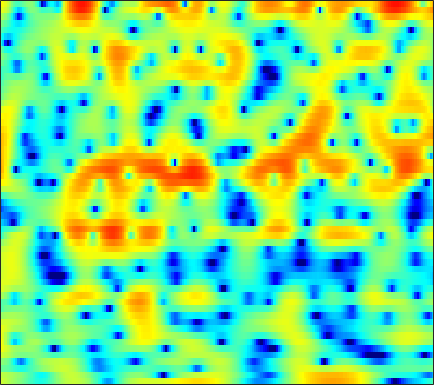

The table this chart was drawn from, first rows:
3.136, 2.8416, 2.4453, 2.0469, 1.7543, 1.3755, 0.99456, 0.70025, 0.29449, -0.14471, -0.6171, -0.99481, -1.5358, -2.1283, -2.5943, -3.1786, -3.7325, -4.0469, -4.2705, -4.2067, -3.8229, -3.3455, -2.5874, -1.7827
2.451, 2.324, 2.137, 1.927, 1.754, 1.495, 1.199, 0.9548, 0.5987, 0.1927, -0.2704, -0.6589, -1.235, -1.885, -2.423, -3.191, -3.965, -4.492, -4.982, -5.054, -4.614, -4.017, -3.012, -1.935
-1.201, -1.121, -1.203, -1.494, -1.826, -2.388, -3.027, -3.5, -4.002, -4.261, -4.208, -3.983, -3.482, -2.866, -2.39, -1.768, -1.188, -0.7769, -0.2715, 0.2062, 0.6672, 1.002, 1.431, 1.824
0.4777, 0.3041, -0.1675, -0.9455, -1.755, -3.174, -5.037, -6.755, -9.316, -10.9, -9.822, -8.065, -5.753, -3.875, -2.744, -1.532, -0.5746, 0.005087, 0.6286, 1.116, 1.505, 1.749, 2.009, 2.22
3.218, 2.966, 2.554, 2.074, 1.678, 1.138, 0.6265, 0.2781, -0.1078, -0.356, -0.469, -0.4724, -0.3925, -0.2705, -0.1785, -0.1037, -0.1087, -0.1754, -0.3607, -0.6638, -1.061, -1.4, -1.86, -2.249
4.709, 4.226, 3.537, 2.83, 2.316, 1.701, 1.218, 0.9515, 0.7454, 0.6768, 0.7007, 0.7506, 0.8278, 0.8483, 0.8074, 0.6323, 0.2859, -0.09633, -0.8271, -1.875, -3.347, -4.83, -7.613, -12.18
4.931, 3.881, 2.17, 0.02134, -1.925, -4.916, -7.361, -7.362, -5.33, -3.102, -1.364, -0.4023, 0.5224, 1.114, 1.385, 1.537, 1.48, 1.314, 0.9447, 0.4321, -0.1978, -0.7115, -1.383, -1.944
4.428, 3.533, 2.127, 0.4923, -0.8358, -2.524, -3.583, -3.699, -3.045, -2.041, -1.092, -0.525, 0.01505, 0.2959, 0.3597, 0.2841, 0.05495, -0.1903, -0.5577, -0.9107, -1.201, -1.329, -1.361, -1.22
4.307, 3.956, 3.439, 2.899, 2.504, 2.019, 1.619, 1.381, 1.144, 0.9504, 0.7345, 0.5305, 0.1722, -0.328, -0.8269, -1.693, -2.815, -3.854, -5.49, -7.279, -8.725, -9.038, -8.108, -6.41
3.247, 3.22, 3.134, 3.008, 2.889, 2.698, 2.474, 2.284, 2.004, 1.669, 1.27, 0.9129, 0.3371, -0.377, -1.036, -2.102, -3.43, -4.657, -6.661, -9.114, -11.53, -12.08, -10.22, -7.535
0.8552, 1.084, 1.32, 1.467, 1.524, 1.539, 1.484, 1.4, 1.233, 1.011, 0.7317, 0.4655, 0.03109, -0.4721, -0.9, -1.5, -2.113, -2.536, -3.028, -3.34, -3.398, -3.252, -2.799, -2.111
-2.168, -1.52, -0.9666, -0.7109, -0.6483, -0.6397, -0.636, -0.6008, -0.5422, -0.4977, -0.5212, -0.629, -0.9409, -1.426, -1.892, -2.566, -3.178, -3.483, -3.558, -3.173, -2.442, -1.754, -0.7702, 0.2112
-2.175, -1.762, -1.924, -2.831, -4.001, -5.953, -7.291, -6.87, -4.997, -3.197, -2.074, -1.665, -1.653, -2.319, -3.296, -5.474, -9.11, -13.47, -16.61, -9.872, -5.412, -3.105, -0.8232, 0.9035
1.68, 1.312, 0.4467, -0.9385, -2.389, -4.695, -6.256, -5.841, -3.989, -2.174, -0.9729, -0.4798, -0.3229, -0.7039, -1.289, -2.368, -3.617, -4.371, -4.733, -4.109, -2.972, -2.054, -0.8966, 0.1136
3.613, 3.422, 3.075, 2.65, 2.307, 1.883, 1.564, 1.438, 1.372, 1.351, 1.294, 1.188, 0.8938, 0.43, -0.0111, -0.7015, -1.464, -2.021, -2.718, -3.343, -3.861, -4.181, -4.56, -4.802
3.611, 3.731, 3.801, 3.776, 3.709, 3.562, 3.353, 3.159, 2.863, 2.493, 2.033, 1.612, 0.952, 0.1821, -0.4915, -1.503, -2.651, -3.622, -5.054, -6.69, -8.541, -10.07, -12.24, -14.34
3.103, 3.494, 3.865, 4.074, 4.137, 4.097, 3.933, 3.721, 3.329, 2.816, 2.17, 1.599, 0.7144, -0.3242, -1.205, -2.529, -4.017, -5.283, -7.178, -9.407, -12.16, -14.7, -19.23, -26.49
2.874, 3.379, 3.87, 4.179, 4.287, 4.283, 4.119, 3.889, 3.433, 2.821, 2.047, 1.36, 0.3011, -0.9293, -1.948, -3.441, -5.069, -6.349, -8.098, -9.857, -11.62, -12.85, -14.33, -15.4
3.04, 3.498, 3.956, 4.238, 4.34, 4.329, 4.138, 3.882, 3.387, 2.697, 1.813, 1.013, -0.2423, -1.705, -2.954, -4.817, -6.877, -8.513, -10.69, -12.5, -13.53, -13.72, -13.35, -12.6
3.07, 3.456, 3.862, 4.126, 4.232, 4.234, 4.058, 3.811, 3.32, 2.621, 1.707, 0.8682, -0.4568, -2.064, -3.484, -5.705, -8.447, -11.02, -15.7, -23.99, -31.4, -21.15, -15.72, -12.57
2.326, 2.711, 3.17, 3.538, 3.725, 3.844, 3.805, 3.647, 3.266, 2.686, 1.885, 1.137, -0.07143, -1.521, -2.745, -4.552, -6.544, -8.075, -10.07, -11.59, -12.17, -11.97, -11.1, -9.813
0.3137, 0.9812, 1.83, 2.554, 2.988, 3.391, 3.616, 3.649, 3.499, 3.142, 2.539, 1.936, 0.8778, -0.3999, -1.52, -3.16, -4.87, -6.085, -7.482, -8.477, -9.021, -9.229, -9.293, -9.204
-3.797, -1.862, -0.03916, 1.217, 1.913, 2.613, 3.089, 3.362, 3.565, 3.55, 3.289, 2.894, 2.082, 0.8358, -0.4407, -2.66, -5.637, -8.435, -12.12, -12.69, -10.76, -9.622, -9.24, -10.56
-4.968, -4.109, -3.308, -2.88, -2.705, -2.396, -1.827, -1.219, -0.2525, 0.6089, 1.205, 1.393, 1.278, 0.6726, -0.09269, -1.667, -3.83, -5.76, -8.003, -8.157, -6.523, -5.249, -4.02, -3.198
-7.178, -7.691, -8.783, -10.66, -12.98, -18.13, -18.15, -13.12, -8.436, -5.425, -3.452, -2.429, -1.595, -1.172, -1.078, -1.185, -1.442, -1.66, -1.788, -1.706, -1.329, -0.9052, -0.2246, 0.534
-10.14, -10.29, -10.75, -11.46, -12.12, -12.72, -12.12, -10.85, -8.646, -6.598, -4.92, -3.913, -2.878, -2.119, -1.721, -1.303, -0.9919, -0.7977, -0.5255, -0.1996, 0.1854, 0.5185, 1.038, 1.622
-12.81, -11.47, -10.09, -9.105, -8.497, -7.77, -6.974, -6.317, -5.407, -4.471, -3.619, -3.06, -2.384, -1.85, -1.512, -1.14, -0.8153, -0.5718, -0.2723, 0.05854, 0.419, 0.7214, 1.166, 1.673
-10.24, -8.657, -7.007, -5.75, -4.996, -4.152, -3.475, -3.02, -2.504, -2.072, -1.715, -1.49, -1.274, -1.124, -1.026, -0.9419, -0.8655, -0.7973, -0.665, -0.4915, -0.2337, 0.01945, 0.4282, 0.9196
-3.142, -2.531, -1.802, -1.162, -0.7713, -0.3574, -0.06842, 0.06783, 0.1702, 0.1534, 0.04641, -0.09836, -0.3904, -0.7621, -1.074, -1.511, -1.894, -2.161, -2.336, -2.388, -2.286, -2.125, -1.795, -1.32
2.24, 2.418, 2.586, 2.646, 2.614, 2.488, 2.3, 2.092, 1.757, 1.335, 0.7654, 0.2227, -0.653, -1.746, -2.775, -4.259, -5.748, -6.629, -7.218, -7.085, -6.821, -6.797, -6.978, -7.196
5.401, 5.218, 4.804, 4.205, 3.685, 2.934, 2.188, 1.688, 1.058, 0.4672, -0.206, -0.8387, -1.941, -3.538, -5.153, -8.259, -13.45, -21.23, -22.52, -14.13, -11.22, -10.53, -11.35, -14.76
7.369, 6.721, 5.492, 3.871, 2.41, 0.273, -1.778, -2.766, -3.119, -2.866, -2.586, -2.564, -2.966, -3.722, -4.53, -5.926, -7.33, -8.008, -8.285, -7.706, -6.904, -6.335, -5.822, -5.483
8.443, 7.448, 5.637, 3.16, 0.6639, -3.898, -12, -21.07, -11.14, -7.05, -5.33, -4.785, -4.601, -4.673, -4.825, -4.893, -4.884, -4.626, -4.282, -3.694, -3.091, -2.635, -2.072, -1.589
8.356, 7.412, 5.852, 3.938, 2.293, -0.01107, -2.221, -3.518, -4.728, -5.477, -6.354, -7.145, -8.392, -9.796, -10.48, -10.2, -8.857, -7.665, -6.021, -4.604, -3.437, -2.73, -2.031, -1.511
8.011, 7.235, 6.004, 4.562, 3.351, 1.642, -0.1517, -1.487, -3.302, -5.199, -7.263, -9.086, -12.27, -17.2, -24.09, -21.66, -14.5, -11.27, -8.329, -6.237, -4.736, -3.906, -3.069, -2.546
7.849, 7.2, 6.128, 4.823, 3.715, 2.026, 0.1764, -1.339, -3.438, -5.581, -7.559, -8.933, -10.46, -11.3, -11.55, -11.04, -9.817, -8.733, -7.223, -5.92, -4.909, -4.372, -3.837, -3.557
7.948, 7.433, 6.492, 5.265, 4.155, 2.373, 0.2484, -1.638, -4.558, -7.994, -11.59, -13.42, -13.16, -11.46, -10.06, -8.583, -7.243, -6.399, -5.429, -4.784, -4.374, -4.225, -4.352, -4.732
7.712, 7.362, 6.63, 5.588, 4.58, 2.949, 0.9148, -0.9113, -3.846, -7.569, -12.01, -14.52, -13.17, -10.3, -8.532, -6.785, -5.541, -4.812, -4.207, -3.886, -3.91, -4.154, -4.873, -6.111
6.671, 6.486, 6.007, 5.249, 4.501, 3.283, 1.813, 0.5831, -1.173, -2.896, -4.398, -5.191, -5.741, -5.728, -5.503, -4.979, -4.458, -4.136, -3.836, -3.707, -3.858, -4.194, -4.882, -5.973
5.721, 5.69, 5.451, 4.974, 4.456, 3.559, 2.433, 1.474, 0.06211, -1.424, -2.909, -3.881, -4.887, -5.356, -5.399, -5.074, -4.541, -4.16, -3.717, -3.511, -3.537, -3.734, -4.198, -4.88
5.085, 5.295, 5.361, 5.181, 4.872, 4.194, 3.224, 2.286, 0.7147, -1.272, -3.785, -6.077, -9.495, -11.42, -10.22, -7.596, -5.44, -4.253, -3.179, -2.644, -2.508, -2.651, -3.169, -3.977
3.558, 4.178, 4.715, 4.922, 4.872, 4.522, 3.849, 3.098, 1.754, -0.05038, -2.429, -4.669, -8.142, -9.997, -8.783, -6.128, -3.997, -2.842, -1.861, -1.343, -1.279, -1.499, -2.166, -3.312
0.7977, 1.766, 2.704, 3.275, 3.487, 3.523, 3.276, 2.925, 2.257, 1.383, 0.4027, -0.3459, -1.184, -1.7, -1.791, -1.648, -1.326, -1.101, -0.8874, -0.8135, -0.94, -1.18, -1.706, -2.519
-0.9484, -0.05311, 0.8855, 1.575, 1.933, 2.208, 2.277, 2.222, 2.014, 1.69, 1.293, 0.9732, 0.5635, 0.192, -0.04516, -0.2947, -0.5156, -0.6745, -0.8643, -1.081, -1.286, -1.442, -1.653, -1.869
-1.607, -0.8821, -0.05058, 0.6087, 0.991, 1.349, 1.571, 1.647, 1.65, 1.572, 1.401, 1.237, 0.9453, 0.5997, 0.2751, -0.2134, -0.7735, -1.205, -1.785, -2.286, -2.596, -2.648, -2.465, -2.042
-2.283, -1.506, -0.6445, -0.02069, 0.3102, 0.6271, 0.8279, 0.9247, 1.026, 1.093, 1.118, 1.084, 0.9326, 0.6173, 0.2567, -0.4553, -1.443, -2.403, -4.013, -5.809, -7.254, -7.34, -5.891, -3.776
-3.331, -2.333, -1.533, -1.185, -1.151, -1.313, -1.559, -1.64, -1.507, -1.121, -0.599, -0.2595, 0.04691, 0.05714, -0.1337, -0.7229, -1.764, -2.939, -5.152, -8.667, -14.47, -15.96, -9.229, -4.499
-2.947, -2.502, -2.44, -2.984, -3.82, -5.632, -8.22, -10.14, -10.13, -7.306, -4.699, -3.258, -1.992, -1.323, -1.177, -1.332, -1.837, -2.36, -3.157, -3.849, -4.059, -3.725, -2.593, -0.9866
-0.9522, -1.28, -1.948, -3.028, -4.136, -6.228, -9.091, -11.28, -11.21, -8.12, -5.29, -3.792, -2.501, -1.836, -1.727, -1.974, -2.563, -3.124, -3.792, -3.993, -3.467, -2.66, -1.245, 0.2738
0.5235, -0.2004, -1.116, -1.943, -2.5, -3.071, -3.411, -3.439, -3.138, -2.487, -1.723, -1.222, -0.7907, -0.7548, -1.045, -1.961, -3.647, -5.609, -9.596, -13.84, -9.547, -5.726, -2.15, 0.364
-0.8422, -2.277, -3.989, -4.854, -4.811, -4.054, -3.029, -2.269, -1.348, -0.546, 0.07754, 0.426, 0.673, 0.5986, 0.3263, -0.408, -1.633, -2.82, -4.583, -5.43, -4.188, -2.454, -0.2082, 1.577
-4.405, -7.532, -14.62, -28.99, -14.69, -8.818, -5.677, -4.085, -2.518, -1.389, -0.5537, -0.09395, 0.33, 0.5603, 0.6066, 0.5351, 0.3736, 0.2253, 0.114, 0.2484, 0.6456, 1.089, 1.784, 2.445
-3.592, -5.069, -6.854, -7.722, -7.577, -6.633, -5.451, -4.601, -3.58, -2.707, -1.963, -1.485, -0.9418, -0.4871, -0.216, 0.08531, 0.3442, 0.5084, 0.7487, 1.012, 1.327, 1.586, 1.938, 2.269
-1.686, -2.438, -3.337, -4.064, -4.429, -4.689, -4.731, -4.63, -4.349, -3.907, -3.348, -2.875, -2.236, -1.634, -1.206, -0.702, -0.2774, 0.02154, 0.3797, 0.6952, 1.007, 1.238, 1.539, 1.831
-0.02807, -0.665, -1.566, -2.554, -3.33, -4.409, -5.41, -6.003, -6.386, -6.126, -5.314, -4.529, -3.449, -2.485, -1.859, -1.175, -0.6502, -0.3286, 0.004015, 0.2979, 0.5484, 0.7299, 0.9843, 1.263
1.968, 1.432, 0.4597, -0.8295, -2.092, -4.301, -7.348, -10.49, -15.12, -13.04, -8.578, -6.16, -3.854, -2.288, -1.508, -0.8178, -0.4241, -0.3053, -0.2434, -0.1995, -0.144, -0.07317, 0.04214, 0.1845
4.035, 3.855, 3.145, 1.95, 0.7417, -1.22, -3.626, -5.54, -7.404, -6.886, -4.777, -3.164, -1.511, -0.4502, -0.04266, -0.002541, -0.4635, -1.076, -2.005, -2.774, -2.891, -2.657, -2.336, -2.412
4.773, 4.674, 4.002, 2.809, 1.671, 0.05093, -1.412, -2.166, -2.467, -2.064, -1.234, -0.5839, 0.08599, 0.341, 0.2122, -0.5738, -2.297, -4.311, -8.926, -18.67, -14.1, -9.281, -6.154, -5.082
